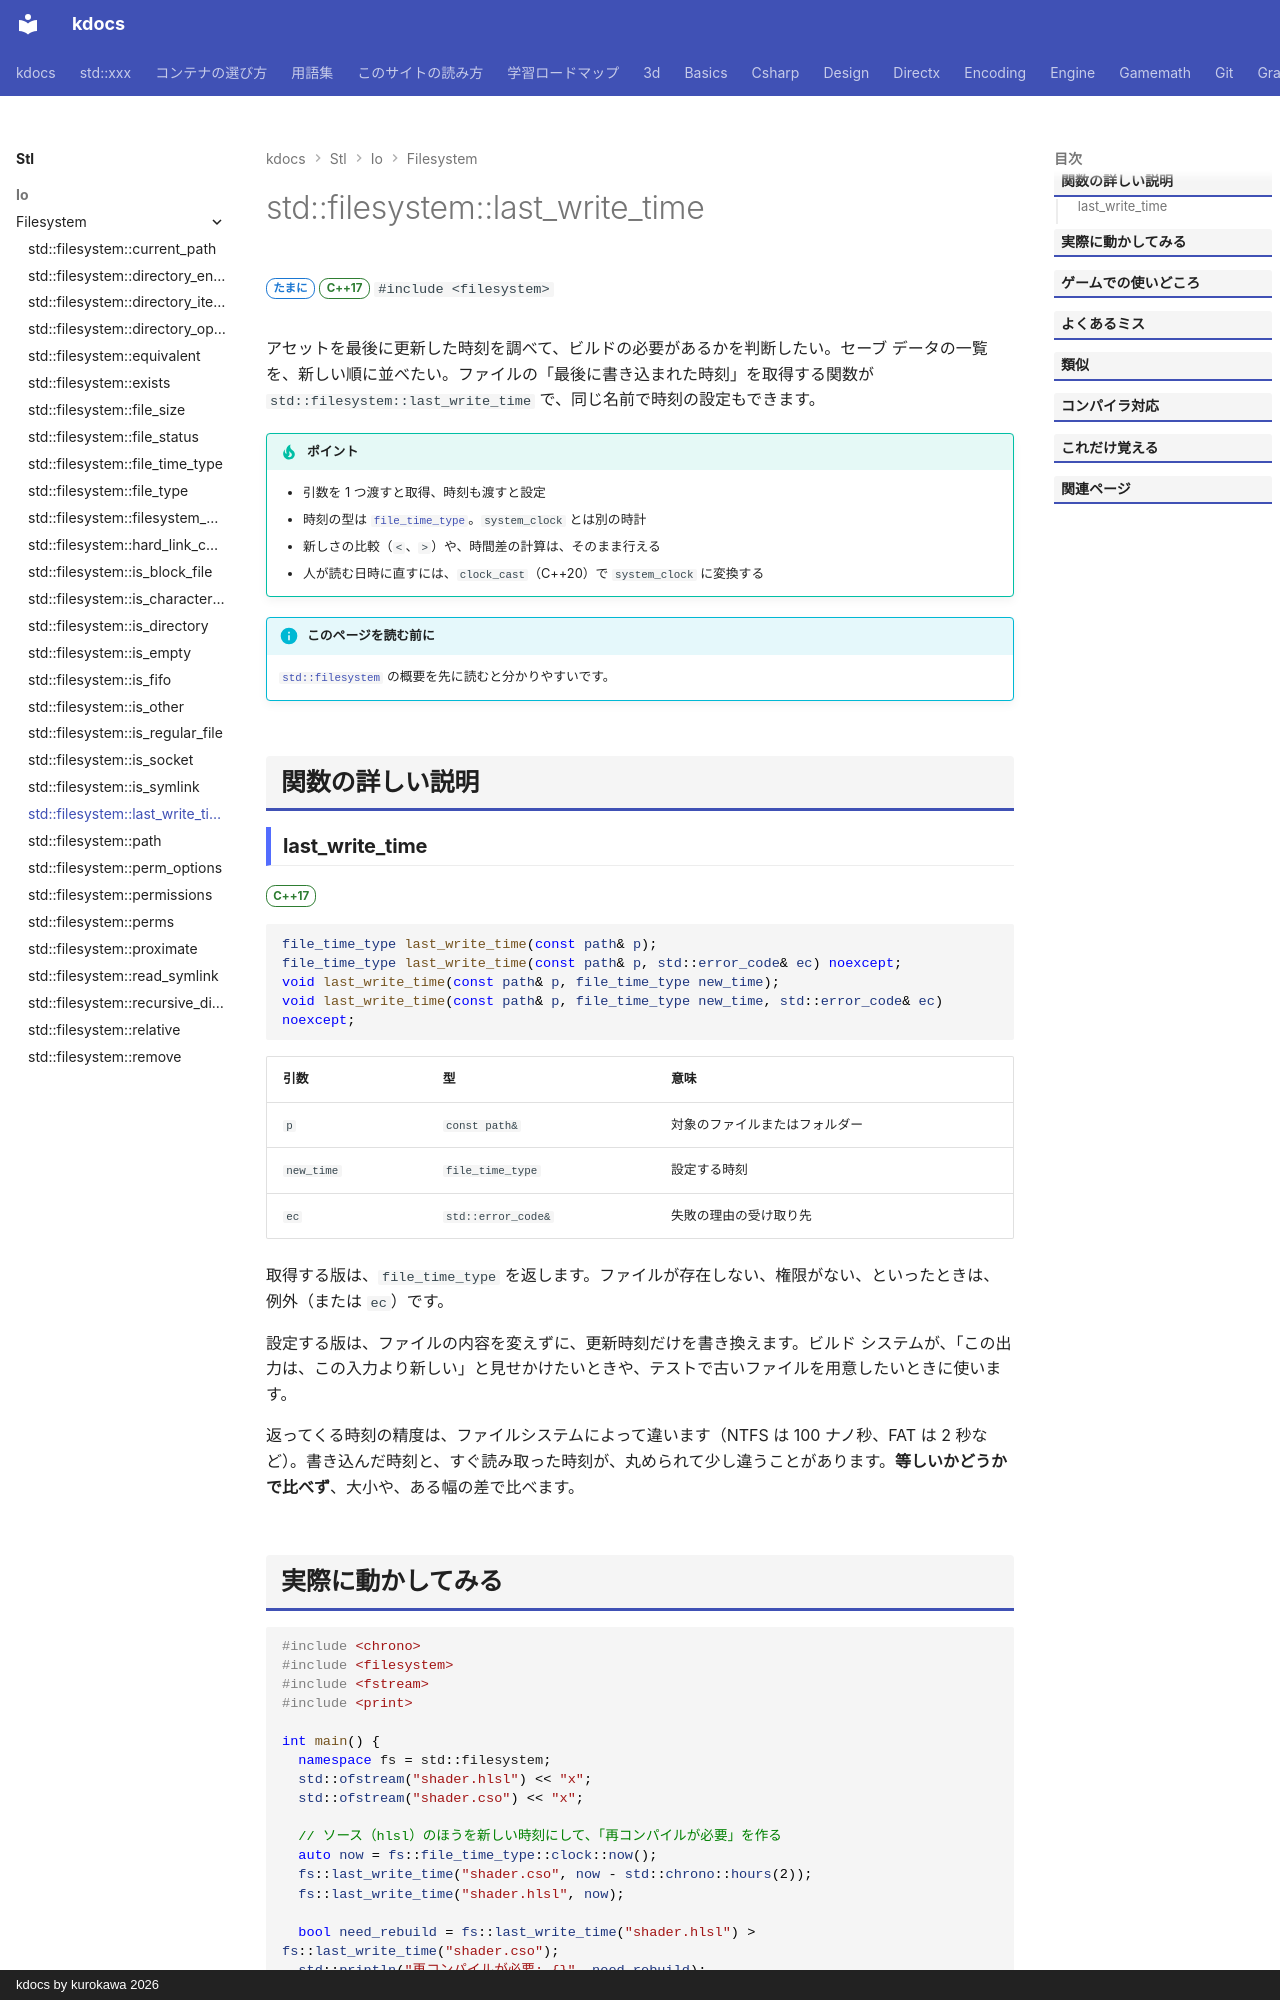

repository: qwzxdf/kdocs · page: stl/io/filesystem/last_write_time/index.html · generator: mkdocs · copyright: kdocs by kurokawa 2026

---
title: std::filesystem::last_write_time
summary: "ファイルの最終更新日時を取得する。"
order: 17
group: ファイル操作（std::filesystem）
tags:
  - 入出力・文字列
---

# std::filesystem::last_write_time

<div class="page-badges" markdown>
<span class="rank rank-sometimes">たまに</span>
<span class="ver ver-17">C++17</span>
`#include <filesystem>`
</div>

アセットを最後に更新した時刻を調べて、ビルドの必要があるかを判断したい。セーブ データの一覧を、新しい順に並べたい。ファイルの「最後に書き込まれた時刻」を取得する関数が `std::filesystem::last_write_time` で、同じ名前で時刻の設定もできます。

!!! tip "ポイント"
    - 引数を 1 つ渡すと取得、時刻も渡すと設定
    - 時刻の型は [`file_time_type`](file_time_type.md)。`system_clock` とは別の時計
    - 新しさの比較（`<`、`>`）や、時間差の計算は、そのまま行える
    - 人が読む日時に直すには、`clock_cast`（C++20）で `system_clock` に変換する

!!! info "このページを読む前に"
    [`std::filesystem`](../filesystem.md) の概要を先に読むと分かりやすいです。

## 関数の詳しい説明

### last_write_time {#last_write_time}

<span class="ver ver-17">C++17</span>

```cpp
file_time_type last_write_time(const path& p);
file_time_type last_write_time(const path& p, std::error_code& ec) noexcept;
void last_write_time(const path& p, file_time_type new_time);
void last_write_time(const path& p, file_time_type new_time, std::error_code& ec) noexcept;
```

| 引数 | 型 | 意味 |
| --- | --- | --- |
| `p` | `const path&` | 対象のファイルまたはフォルダー |
| `new_time` | `file_time_type` | 設定する時刻 |
| `ec` | `std::error_code&` | 失敗の理由の受け取り先 |

取得する版は、`file_time_type` を返します。ファイルが存在しない、権限がない、といったときは、例外（または `ec`）です。

設定する版は、ファイルの内容を変えずに、更新時刻だけを書き換えます。ビルド システムが、「この出力は、この入力より新しい」と見せかけたいときや、テストで古いファイルを用意したいときに使います。

返ってくる時刻の精度は、ファイルシステムによって違います（NTFS は 100 ナノ秒、FAT は 2 秒など）。書き込んだ時刻と、すぐ読み取った時刻が、丸められて少し違うことがあります。<strong>等しいかどうかで比べず</strong>、大小や、ある幅の差で比べます。
